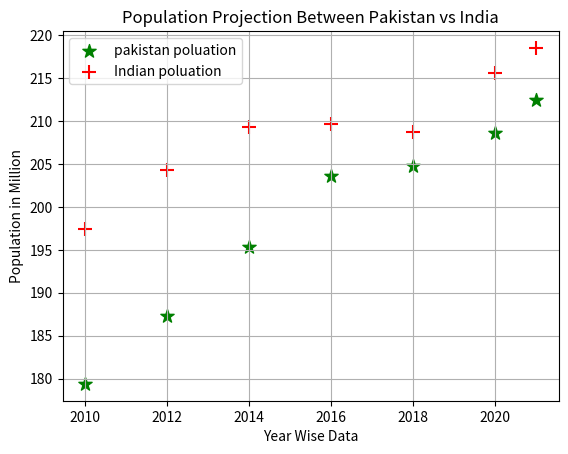

Reproduce this figure in Python.
from matplotlib import colors
import matplotlib.pyplot as plt
from numpy.core.fromnumeric import size


year = [2010, 2012, 2014, 2016, 2018, 2020, 2021]
pop = [179.4, 187.3, 195.3, 203.6, 204.73, 208.57, 212.48]

year1 = [2010, 2012, 2014, 2016, 2018, 2020, 2021]
pop1 = [197.4, 204.3, 209.3, 209.6, 208.73, 215.57, 218.48]

# Build a Line Chart
plt.scatter(x=year, y=pop, color='green', marker="*",
            alpha=1, s=100, label="pakistan poluation")

plt.scatter(x=year1, y=pop1, color='red', marker="+",
            alpha=1, s=100, label="Indian poluation")

plt.grid()
plt.legend()

# Setting Label in x & y cordinate
plt.xlabel("Year Wise Data")
plt.ylabel("Population in Million")
plt.title("Population Projection Between Pakistan vs India")

plt.show()
